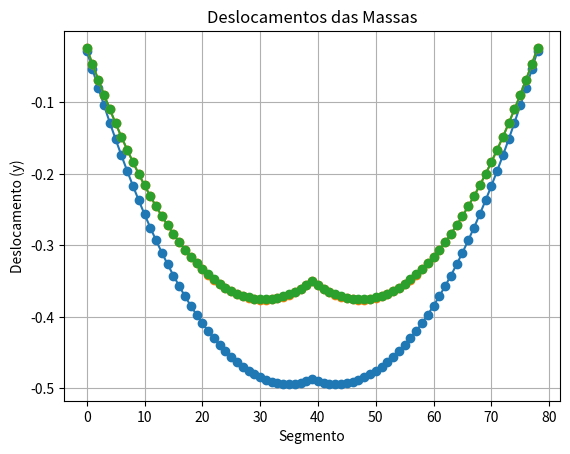

This chart was generated by the following Python code:
import numpy as np
from scipy.integrate import quad
import matplotlib.pyplot as plt



def jacobi():
    N = 80
    L = 1
    Tensao = 2
    Lo = L / N
    massas = []
    pesos = []
    iniciais = []
    ysold = np.random.rand(N-1)
    g = 9.8

    iniciais = [0] * (N - 1)
    def aumentarExterna(i,New):
      iniciais[i] += New
    aumentarExterna(39,1)
    
    
    def rho(x):
        return 1

    for i in range(N-1):
        if i == 0:
            a = 0
            b = 3 * Lo / 2
        elif i == N - 2:
            a = L - 3 * Lo / 2
            b = L
        else:
            a = (i + 1) * Lo - Lo / 2
            b = (i + 1) * Lo + Lo / 2

        massa, _ = quad(rho, a, b)
        massas.append(massa)
        peso = massa * g
        pesos.append(peso)

    tol = 1e-5
    maxit = 10000
    err = 10 * tol
    iter = 0

    ynew = np.zeros(N-1)
    while iter < maxit and err > tol:
        
        for i in range(N-1):
            yi_prev = ysold[i-1] if i > 0 else 0
            yi_next = ysold[i+1] if i < N-2 else 0
            ynew[i] = 0.5*(yi_prev+yi_next+(Lo/Tensao)*(iniciais[i]-pesos[i]))

        err = np.linalg.norm(ynew - ysold)
        ysold = ynew.copy()
        iter += 1

    print("Deslocamentos:", ysold)

    plt.plot(ysold, marker='o')
    plt.title(f"Deslocamentos das Massas")
    plt.xlabel("Segmento")
    plt.ylabel("Deslocamento (y)")
    plt.grid(True)
    plt.show()




def jacobi2():

  N=80
  L= 1
  Tensao= 2
  Lo= L/N
  massas= []
  pesos= []
  iniciais=[]
  g= 9.8

  iniciais = [0] * (N - 1)
  def aumentarExterna(i,New):
    iniciais[i] += New
  aumentarExterna(39,2)

  def rho(x):
    return 1

  for i in range(N-1):
    if i == 0:
      a= 0
      b= 3*Lo/2
    elif i == N-2:
      a= L - 3*Lo/2
      b= L
    else:
      a= (i+1)*Lo-Lo/2
      b= (i+1)*Lo+Lo/2
    
    massa, er= quad(rho, a, b)
    massas.append(round(massa,2))
    peso= -massa * g
    pesos.append(round(peso,2))

  
  B= np.zeros((N-1, N-1))
  for i in range(N-1):
    B[i,i] = 2* Tensao / Lo
    
    if i > 0:
      B[i,i-1] = -Tensao / Lo
    
    if i < N-2:
      B[i, i+1] = -Tensao / Lo
  
  b= np.array(pesos) + iniciais

  O= np.diag(np.diag(B))
  L= np.tril(B, -1)
  U= np.triu(B, 1)

  yold= np.random.rand(N-1)

  tol= 1e-5
  maxit= 10000
  err= 10 * tol
  iter= 0
  
  while err > tol and iter < maxit:

    ynew= np.linalg.inv(O) @ (b - (L+U) @ yold)
    err= np.linalg.norm(ynew-yold)
    yold=ynew
    iter+=1

  print("Deslocamentos finais(y): ")
  print(yold)

  plt.plot(ynew, marker='o')
  plt.title(f"Deslocamentos das Massas")
  plt.xlabel("Segmento")
  plt.ylabel("Deslocamento (y)")
  plt.grid(True)
  plt.show()




def gauss_Seidel():

  N=80
  L= 1
  Tensao= 2
  Lo= L/N
  tensaoex= []
  massas= []
  pesos= []
  g= 9.8

  tensaoex= np.zeros(N-1)

  def aumentarExterna(i,New):
    tensaoex[i] += New
  

  def rho(x):
    return 1

  for i in range(N-1):
    if i == 0:
      a= 0
      b= 3*Lo/2
    elif i == N-2:
      a= L - 3*Lo/2
      b= L
    else:
      a= (i+1)*Lo-Lo/2
      b= (i+1)*Lo+Lo/2
    
    massa, er= quad(rho, a, b)
    massas.append(round(massa,2))
    peso= -massa * g
    pesos.append(round(peso,2))

  aumentarExterna(39,2)

  B= np.zeros((N-1, N-1))
  for i in range(N-1):
    B[i,i] = 2* Tensao / Lo
    
    if i > 0:
      B[i,i-1] = -Tensao / Lo
    
    if i < N-2:
      B[i, i+1] = -Tensao / Lo
  
  b= np.array(pesos) + tensaoex

  yold= np.random.rand(N-1)

  tol= 1e-5
  maxit= 100000
  iter= 0

  
  for k in range(maxit):
      ynew= yold.copy()

      for i in range(len(b)):
          alfa = np.dot(B[i, :i], ynew[:i]) + np.dot(B[i, i+1:], yold[i+1:])
          ynew[i] = (b[i] - alfa) / B[i, i]

      if np.linalg.norm(ynew - yold) < tol:
        print(ynew)
        plt.plot(ynew, marker='o')
        plt.title(f"Deslocamentos das Massas")
        plt.xlabel("Segmento")
        plt.ylabel("Deslocamento (y)")
        plt.grid(True)
        plt.show()
        return None
  
      yold= ynew
  


jacobi()
jacobi2()
gauss_Seidel()